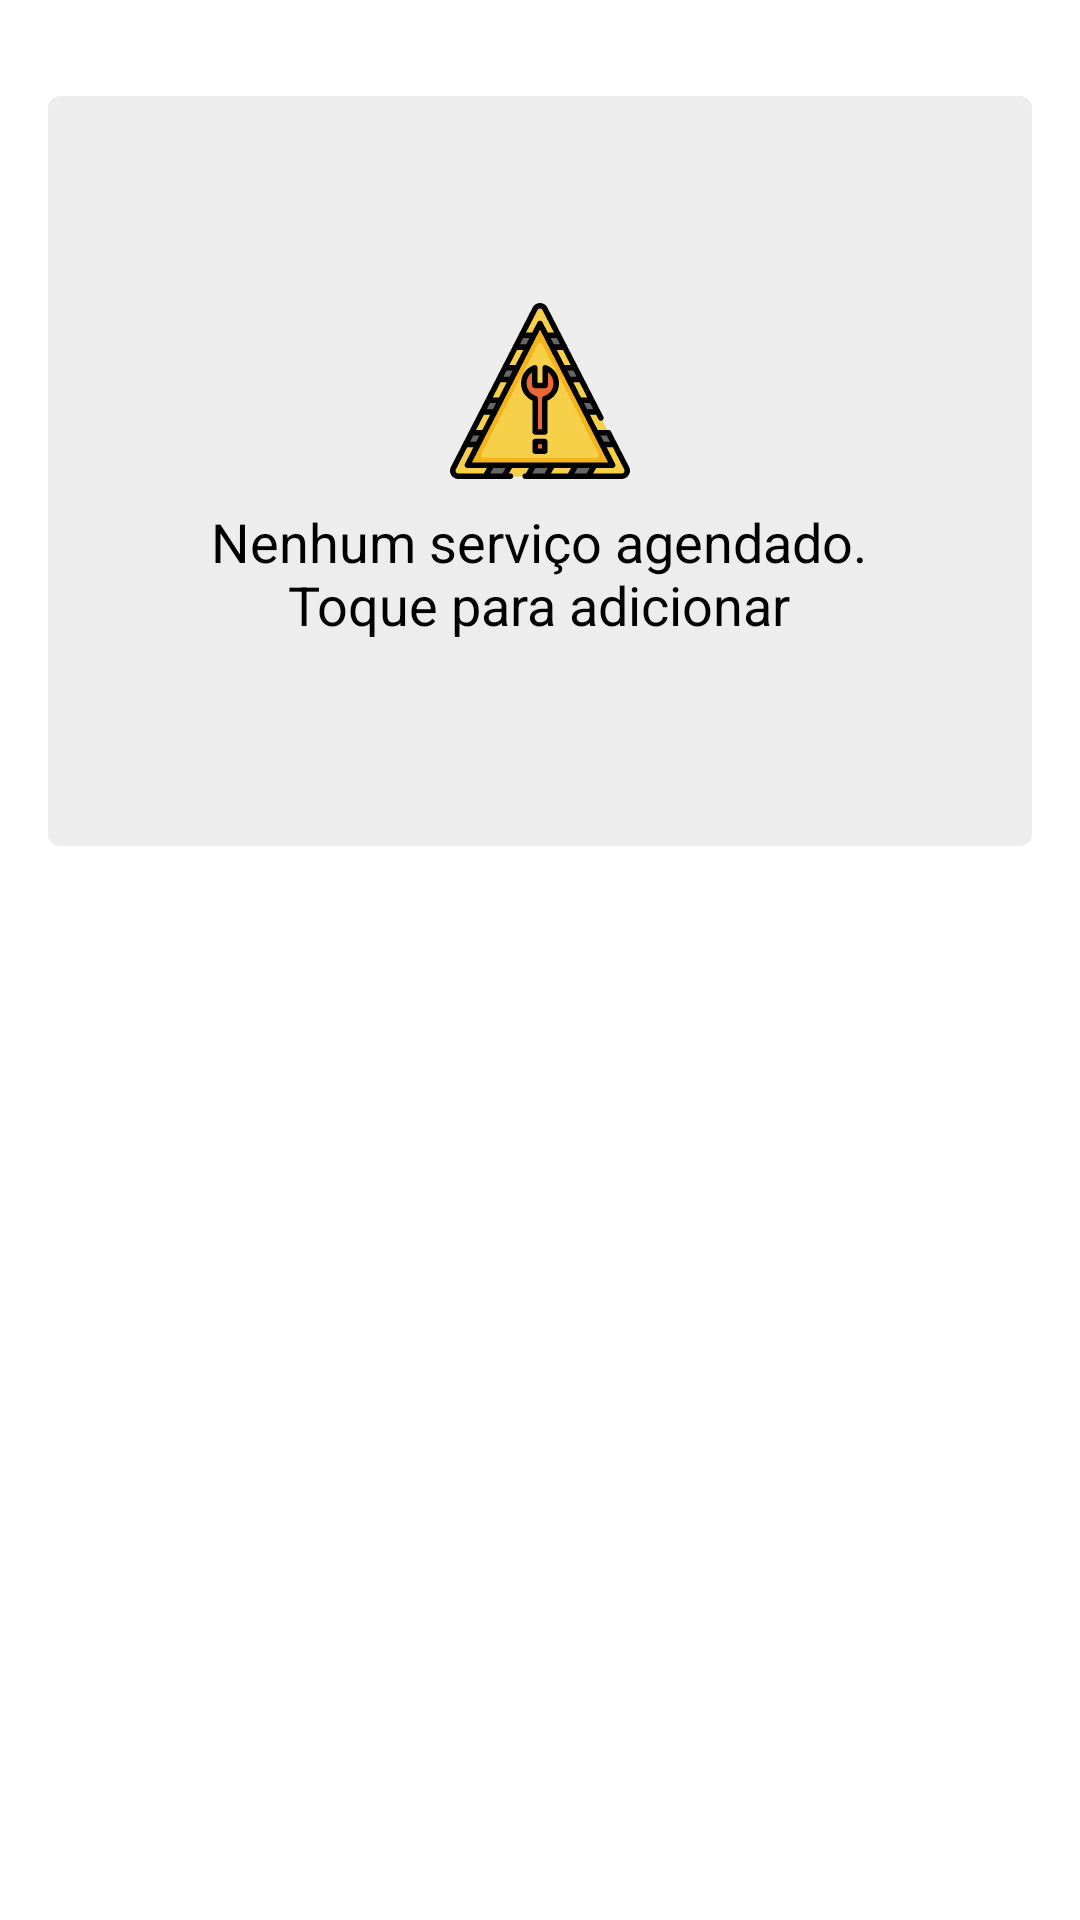

Android layout source for this screen:
<!-- AndroidManifest.xml: application theme AppTheme -->
<!-- res/layout/fragment_tasks.xml -->
<RelativeLayout xmlns:android="http://schemas.android.com/apk/res/android"
    xmlns:app="http://schemas.android.com/apk/res-auto"
    xmlns:tools="http://schemas.android.com/tools"
    android:layout_width="match_parent"
    android:layout_height="match_parent"
    android:background="@android:color/white">

    <LinearLayout
        android:id="@+id/noTaskLayout"
        android:layout_width="match_parent"
        android:layout_height="250dp"
        android:layout_marginLeft="16dp"
        android:layout_marginRight="16dp"
        android:layout_marginTop="32dp"
        android:background="@drawable/background_bordered_light_gray"
        android:gravity="center"
        android:orientation="vertical"
        android:visibility="visible">

        <ImageView
            android:layout_width="60dp"
            android:layout_height="60dp"
            android:src="@drawable/ic_warning" />

        <TextView
            android:layout_width="wrap_content"
            android:layout_height="wrap_content"
            android:layout_marginTop="8dp"
            android:gravity="center"
            android:text="@string/none_task_text"
            android:textColor="@android:color/black"
            android:textSize="18sp" />

    </LinearLayout>

    <android.support.v7.widget.RecyclerView
        android:id="@+id/recyclerTasks"
        android:layout_width="match_parent"
        android:layout_height="match_parent"
        app:layout_behavior="@string/appbar_scrolling_view_behavior" />

</RelativeLayout>
<!-- resources referenced by this layout -->
<resources>
  <!-- drawable background_bordered_light_gray (drawable) -->
  <?xml version="1.0" encoding="utf-8"?>
  <shape xmlns:android="http://schemas.android.com/apk/res/android"
      android:shape="rectangle">>
      <solid android:color="#ededed" />
      <corners android:radius="4dp" />
  </shape>
  <!-- drawable ic_warning: vector/xml drawable (drawable, 5051 chars, omitted) -->
  <string name="none_task_text">Nenhum serviço agendado.\nToque para adicionar</string>
  <style name="AppTheme" parent="Theme.AppCompat.Light.DarkActionBar">
          
          <item name="colorPrimary">@color/colorPrimary</item>
          <item name="colorPrimaryDark">@color/colorPrimaryDark</item>
          <item name="colorAccent">@color/colorAccent</item>
          <item name="windowActionBar">false</item>
          <item name="windowNoTitle">true</item>
          <item name="colorControlActivated">@color/colorPrimary</item>
          <item name="colorControlHighlight">@color/colorPrimary</item>
      </style>
  <color name="colorPrimary">#3535bd</color>
  <color name="colorPrimaryDark">#3535bd</color>
  <color name="colorAccent">#FF673AB7</color>
</resources>
